The GitHub repository Max-Highsmith/TerrainClassifier contains a labelled image folder "BirdTerrainData" with 3 categories: land, mixed terrain, water. Examples follow, each with its label.

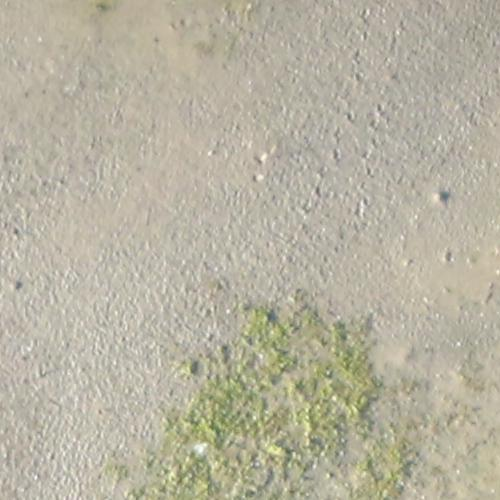
Label: land

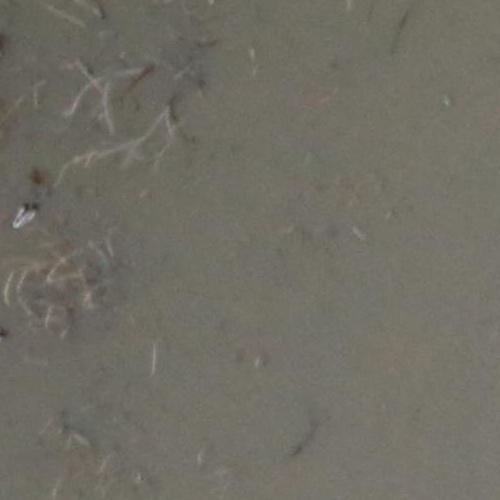
Label: mixed terrain

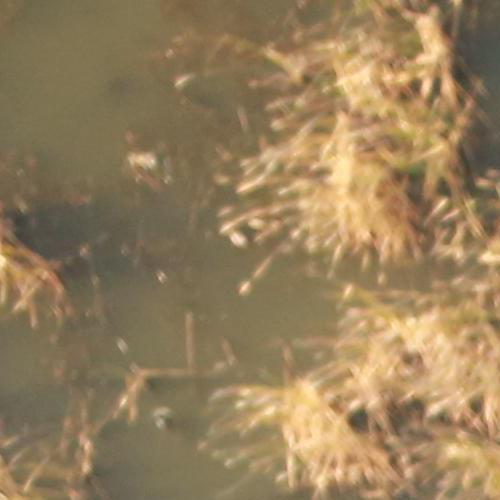
Label: mixed terrain

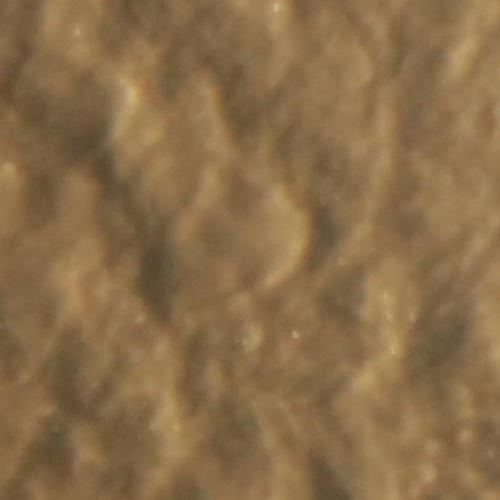
Label: water

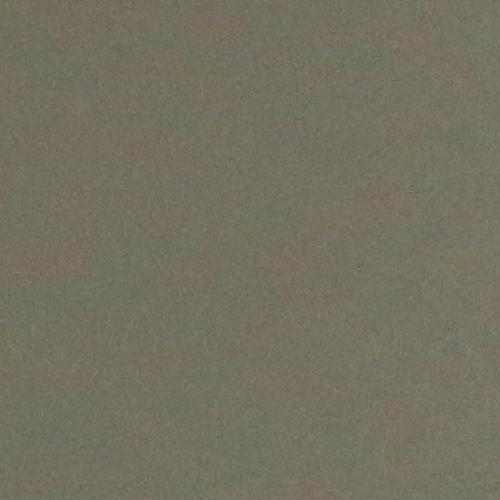
Label: water

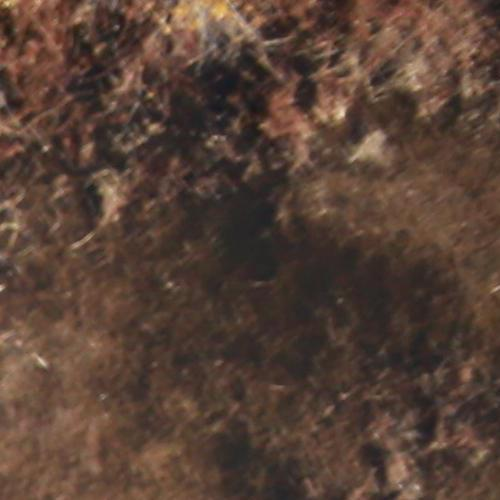
Label: land
